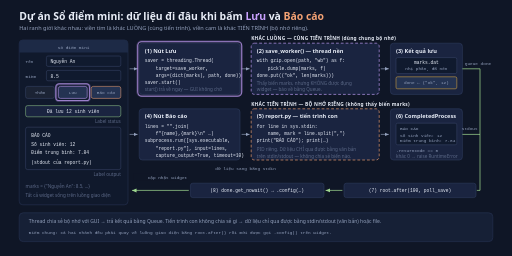
t = 0.00 s
t = 1.46 s: frame unchanged from t = 0.00 s, image omitted
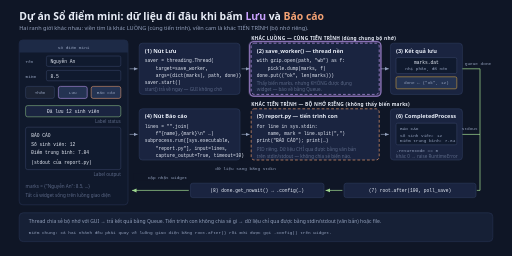
t = 3.45 s
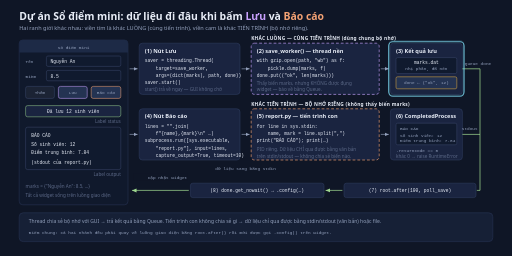
t = 4.97 s
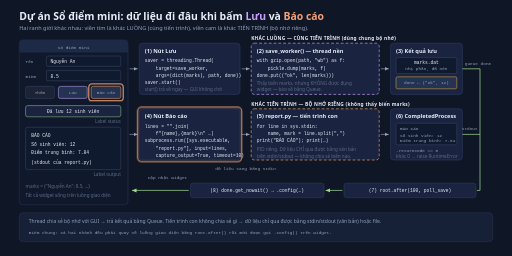
t = 6.49 s
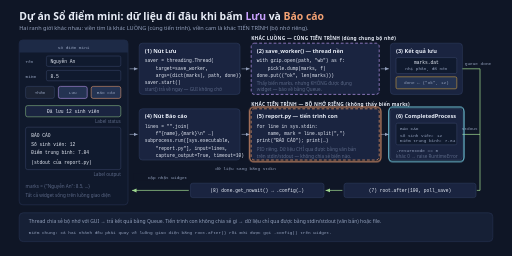
t = 8.49 s

The animated SVG that drew these frames (rendered in a browser with its animation timeline set to each time). Animation: 6 CSS @keyframes rules; frames cover the first 8.49 s, repeats indefinitely.

<svg xmlns="http://www.w3.org/2000/svg" width="1280" height="640" viewBox="0 0 1280 640" role="img" aria-labelledby="r02-title r02-desc">
<title id="r02-title">Sổ điểm mini: GUI, pickle+gzip, thread và subprocess</title>
<desc id="r02-desc">Vòng lặp 12 giây, 6 chặng giữ mỗi chặng 2 giây: (1) bấm Lưu, App dựng một Thread; (2) thread nền ghi marks bằng gzip.open và pickle.dump — khác LUỒNG nhưng cùng tiến trình; (3) marks.dat được ghi xong và Queue done nhận ("ok", 12); (4) bấm Báo cáo, subprocess.run mở report.py — khác TIẾN TRÌNH, bộ nhớ riêng, dữ liệu đi qua stdin; (5) report.py trả stdout; (6) root.after đọc Queue và stdout rồi mới gọi .config() trên widget. Hai đường viền đứt phân biệt ranh giới luồng với ranh giới tiến trình. Khi tắt hoạt hình, hình đứng ở trạng thái đầy đủ.</desc>
<style>
  text{font-family:'Segoe UI',system-ui,sans-serif;fill:#e8edf7}
  .t{font-size:26px;font-weight:600}
  .sub{font-size:14px;fill:#93a0bc}
  .eye{font-size:12px;font-weight:600;letter-spacing:.6px}
  .h{font-size:14px;font-weight:600}
  .sm{font-size:12.5px;fill:#93a0bc}
  .dim{font-size:11.5px;fill:#5b6886}
  .mc{font-family:Consolas,'Cascadia Mono','Courier New',monospace;font-size:11.5px;fill:#e8edf7}
  .ms{font-family:Consolas,'Cascadia Mono','Courier New',monospace;font-size:11px;fill:#93a0bc}
  .panel{fill:#162036;stroke:#273352;stroke-width:1.5}
  .card{fill:#1a2440;stroke:#2f3d60;stroke-width:1.4}
  .win{fill:#10192c;stroke:#273352;stroke-width:1.5}
  .bar{fill:#1d2a46}
  .field{fill:#101a2e;stroke:#3d4a6e;stroke-width:1.2}
  .glow{fill:none;stroke-width:2.6;opacity:0}

  /* 6 chặng × 2 giây. Bật tức thời rồi giữ — hoạt hình chỉ nói THỨ TỰ dữ liệu đi. */
  /* Nhịp đã chia cho 1,5 so với bản đầu — tester xem bản live nói chậm quá. Vì thế thời lượng
     và delay là số lẻ (làm tròn 2 chữ số). Mốc % trong @keyframes KHÔNG đổi (đó là tỉ lệ),
     còn delay chia cùng hệ số để các lớp hình không lệch pha. */
  .s1{animation:k1 12s linear infinite}.s2{animation:k2 12s linear infinite}
  .s3{animation:k3 12s linear infinite}.s4{animation:k4 12s linear infinite}
  .s5{animation:k5 12s linear infinite}.s6{animation:k6 12s linear infinite}
  @keyframes k1{0%,16.2%{opacity:1}16.7%,100%{opacity:0}}
  @keyframes k2{0%,16.2%{opacity:0}16.7%,32.8%{opacity:1}33.3%,100%{opacity:0}}
  @keyframes k3{0%,32.8%{opacity:0}33.3%,49.5%{opacity:1}50%,100%{opacity:0}}
  @keyframes k4{0%,49.5%{opacity:0}50%,66.2%{opacity:1}66.7%,100%{opacity:0}}
  @keyframes k5{0%,66.2%{opacity:0}66.7%,82.8%{opacity:1}83.3%,100%{opacity:0}}
  @keyframes k6{0%,82.8%{opacity:0}83.3%,100%{opacity:1}}

  @media (prefers-reduced-motion: reduce){*{animation:none !important}}
</style>

<rect width="1280" height="640" fill="#0f1626"/>
<defs>
  <marker id="r02-a" viewBox="0 0 10 10" refX="9" refY="5" markerWidth="7" markerHeight="7" orient="auto-start-reverse"><path d="M0,1 L9,5 L0,9 z" fill="#93a0bc"/></marker>
  <marker id="r02-g" viewBox="0 0 10 10" refX="9" refY="5" markerWidth="7" markerHeight="7" orient="auto-start-reverse"><path d="M0,1 L9,5 L0,9 z" fill="#9fd88f"/></marker>
</defs>

<text class="t" x="48" y="50">Dự án Sổ điểm mini: dữ liệu đi đâu khi bấm <tspan fill="#c9a2ff">Lưu</tspan> và <tspan fill="#f4a274">Báo cáo</tspan></text>
<text class="sub" x="48" y="74">Hai ranh giới khác nhau: viền tím là khác LUỒNG (cùng tiến trình), viền cam là khác TIẾN TRÌNH (bộ nhớ riêng).</text>

<!-- ===================== GUI ===================== -->
<rect class="win" x="48" y="100" width="272" height="412" rx="9"/>
<path class="bar" d="M48,109 a9,9 0 0 1 9,-9 h254 a9,9 0 0 1 9,9 v22 h-272 z"/>
<text class="ms" x="184" y="122" text-anchor="middle" fill="#e8edf7">Sổ điểm mini</text>
<text class="ms" x="64" y="158">Tên</text>
<rect class="field" x="116" y="140" width="186" height="26" rx="4"/>
<text class="mc" x="126" y="158">Nguyễn An</text>
<text class="ms" x="64" y="194">Điểm</text>
<rect class="field" x="116" y="176" width="186" height="26" rx="4"/>
<text class="mc" x="126" y="194">8.5</text>
<rect x="64" y="216" width="72" height="30" rx="5" fill="#1b2334" stroke="#3d4a6e" stroke-width="1.2"/>
<text class="ms" x="100" y="236" text-anchor="middle">Thêm</text>
<rect x="146" y="216" width="72" height="30" rx="5" fill="#243352" stroke="#c9a2ff" stroke-width="1.3"/>
<text class="ms" x="182" y="236" text-anchor="middle" fill="#c9a2ff">Lưu</text>
<rect x="228" y="216" width="74" height="30" rx="5" fill="#243352" stroke="#f4a274" stroke-width="1.3"/>
<text class="ms" x="265" y="236" text-anchor="middle" fill="#f4a274">Báo cáo</text>
<rect x="64" y="264" width="238" height="28" rx="5" fill="#1a2440" stroke="#9fd88f" stroke-width="1.2"/>
<text class="mc" x="183" y="283" text-anchor="middle" fill="#9fd88f">Đã lưu 12 sinh viên</text>
<text class="dim" x="302" y="308" text-anchor="end">Label status</text>
<rect x="64" y="318" width="238" height="106" rx="5" fill="#101a2e" stroke="#3d4a6e" stroke-width="1.2"/>
<text class="mc" x="78" y="342" fill="#9fd88f">BÁO CÁO</text>
<text class="mc" x="78" y="364">Số sinh viên: 12</text>
<text class="mc" x="78" y="386">Điểm trung bình: 7.84</text>
<text class="mc" x="78" y="410" fill="#5b6886">(stdout của report.py)</text>
<text class="dim" x="302" y="440" text-anchor="end">Label output</text>
<text class="dim" x="64" y="470">marks = {"Nguyễn An": 8.5, …}</text>
<text class="dim" x="64" y="492">Tất cả widget sống trên luồng giao diện</text>

<!-- ===================== nhánh LƯU ===================== -->
<rect class="card" x="348" y="108" width="252" height="128" rx="8" stroke="#c9a2ff"/>
<text class="h" x="362" y="132" fill="#c9a2ff">(1) Nút Lưu</text>
<text class="mc" x="362" y="156">saver = threading.Thread(</text>
<text class="mc" x="362" y="174" xml:space="preserve">    target=save_worker,</text>
<text class="mc" x="362" y="192" xml:space="preserve">    args=(dict(marks), path, done))</text>
<text class="mc" x="362" y="210">saver.start()</text>
<text class="dim" x="362" y="228">start() trả về ngay — GUI không chờ</text>

<text class="eye" x="628" y="100" fill="#c9a2ff">KHÁC LUỒNG — CÙNG TIẾN TRÌNH (dùng chung bộ nhớ)</text>
<rect x="628" y="108" width="320" height="128" rx="8" fill="#1a2440" stroke="#c9a2ff" stroke-width="1.6" stroke-dasharray="7 5"/>
<text class="h" x="642" y="132" fill="#c9a2ff">(2) save_worker() — thread nền</text>
<text class="mc" x="642" y="156">with gzip.open(path, "wb") as f:</text>
<text class="mc" x="642" y="174" xml:space="preserve">    pickle.dump(marks, f)</text>
<text class="mc" x="642" y="192">done.put(("ok", len(marks)))</text>
<text class="dim" x="642" y="212">Thấy biến marks, nhưng KHÔNG được đụng</text>
<text class="dim" x="642" y="228">widget — báo về bằng Queue.</text>

<rect class="card" x="976" y="108" width="180" height="128" rx="8"/>
<text class="h" x="990" y="132" fill="#79d3ec">(3) Kết quả lưu</text>
<rect class="field" x="990" y="144" width="152" height="40" rx="4"/>
<text class="mc" x="1066" y="160" text-anchor="middle">marks.dat</text>
<text class="ms" x="1066" y="176" text-anchor="middle" fill="#5b6886">nhị phân, đã nén</text>
<rect x="990" y="192" width="152" height="30" rx="4" fill="#243352" stroke="#f5b83d" stroke-width="1.2"/>
<text class="ms" x="1066" y="211" text-anchor="middle" fill="#f5b83d">done ← ("ok", 12)</text>

<!-- ===================== nhánh BÁO CÁO ===================== -->
<rect class="card" x="348" y="272" width="252" height="128" rx="8" stroke="#f4a274"/>
<text class="h" x="362" y="296" fill="#f4a274">(4) Nút Báo cáo</text>
<text class="mc" x="362" y="320">lines = "".join(</text>
<text class="mc" x="362" y="338" xml:space="preserve">    f"{name},{mark}\n" …)</text>
<text class="mc" x="362" y="356">subprocess.run([sys.executable,</text>
<text class="mc" x="362" y="374" xml:space="preserve">    "report.py"], input=lines,</text>
<text class="mc" x="362" y="392" xml:space="preserve">    capture_output=True, timeout=10)</text>

<text class="eye" x="628" y="264" fill="#f4a274">KHÁC TIẾN TRÌNH — BỘ NHỚ RIÊNG (không thấy biến marks)</text>
<rect x="628" y="272" width="320" height="128" rx="8" fill="#1a2440" stroke="#f4a274" stroke-width="1.6" stroke-dasharray="7 5"/>
<text class="h" x="642" y="296" fill="#f4a274">(5) report.py — tiến trình con</text>
<text class="mc" x="642" y="320">for line in sys.stdin:</text>
<text class="mc" x="642" y="338" xml:space="preserve">    name, mark = line.split(",")</text>
<text class="mc" x="642" y="356">print("BÁO CÁO"); print(…)</text>
<text class="dim" x="642" y="378">PID riêng. Dữ liệu CHỈ qua được bằng văn bản</text>
<text class="dim" x="642" y="394">trên stdin/stdout — không chia sẻ biến nào.</text>

<rect class="card" x="976" y="272" width="180" height="128" rx="8"/>
<text class="h" x="990" y="296" fill="#79d3ec">(6) CompletedProcess</text>
<rect class="field" x="990" y="308" width="152" height="54" rx="4"/>
<text class="ms" x="1000" y="326" fill="#9fd88f">BÁO CÁO</text>
<text class="ms" x="1000" y="342">Số sinh viên: 12</text>
<text class="ms" x="1000" y="356">Điểm trung bình: 7.84</text>
<text class="ms" x="990" y="380">.returncode == 0</text>
<text class="dim" x="990" y="394">khác 0 → raise RuntimeError</text>

<!-- ===================== mũi tên ===================== -->
<line x1="324" y1="172" x2="344" y2="172" stroke="#93a0bc" stroke-width="1.6" marker-end="url(#r02-a)"/>
<line x1="604" y1="172" x2="624" y2="172" stroke="#93a0bc" stroke-width="1.6" marker-end="url(#r02-a)"/>
<line x1="952" y1="172" x2="972" y2="172" stroke="#93a0bc" stroke-width="1.6" marker-end="url(#r02-a)"/>
<line x1="324" y1="336" x2="344" y2="336" stroke="#93a0bc" stroke-width="1.6" marker-end="url(#r02-a)"/>
<line x1="604" y1="336" x2="624" y2="336" stroke="#93a0bc" stroke-width="1.6" marker-end="url(#r02-a)"/>
<line x1="952" y1="336" x2="972" y2="336" stroke="#93a0bc" stroke-width="1.6" marker-end="url(#r02-a)"/>
<text class="ms" x="614" y="424" text-anchor="middle" fill="#f4a274">dữ liệu sang bằng stdin</text>

<!-- đường về: Queue done và stdout cùng quay lại luồng giao diện -->
<path d="M1156,172 H1200 V476 H1192" fill="none" stroke="#9fd88f" stroke-width="1.8"/>
<path d="M1156,336 H1200" fill="none" stroke="#9fd88f" stroke-width="1.8"/>
<text class="ms" x="1162" y="162" fill="#9fd88f">Queue done</text>
<text class="ms" x="1194" y="326" text-anchor="end" fill="#9fd88f">stdout</text>

<rect class="card" x="860" y="458" width="330" height="36" rx="6" stroke="#9fd88f"/>
<text class="mc" x="1025" y="481" text-anchor="middle">(7) root.after(100, poll_save)</text>
<line x1="856" y1="476" x2="814" y2="476" stroke="#9fd88f" stroke-width="1.8" marker-end="url(#r02-g)"/>
<rect class="card" x="476" y="458" width="334" height="36" rx="6" stroke="#9fd88f"/>
<text class="mc" x="643" y="481" text-anchor="middle">(8) done.get_nowait() → .config(…)</text>
<line x1="472" y1="476" x2="330" y2="476" stroke="#9fd88f" stroke-width="1.8" marker-end="url(#r02-g)"/>
<rect x="334" y="434" width="134" height="18" fill="#0f1626"/>
<text class="ms" x="468" y="448" text-anchor="end" fill="#9fd88f">cập nhật widget</text>

<!-- ===================== ghi chú ===================== -->
<rect class="panel" x="48" y="532" width="1184" height="72" rx="10"/>
<text class="sm" x="72" y="558" fill="#e8edf7">Thread <tspan fill="#93a0bc">chia sẻ bộ nhớ với GUI → trả kết quả bằng Queue.</tspan>  Tiến trình con <tspan fill="#93a0bc">không chia sẻ gì → dữ liệu chỉ qua được bằng stdin/stdout (văn bản) hoặc file.</tspan></text>
<text class="ms" x="72" y="584">Điểm chung: cả hai nhánh đều phải quay về luồng giao diện bằng root.after() rồi mới được gọi .config() trên widget.</text>

<!-- ===================== nhấn theo chặng ===================== -->
<rect class="glow s1" x="140" y="210" width="84" height="42" rx="8" stroke="#c9a2ff"/>
<rect class="glow s1" x="344" y="104" width="260" height="136" rx="10" stroke="#c9a2ff"/>
<rect class="glow s2" x="624" y="104" width="328" height="136" rx="10" stroke="#c9a2ff"/>
<rect class="glow s3" x="972" y="104" width="188" height="136" rx="10" stroke="#79d3ec"/>
<rect class="glow s4" x="222" y="210" width="86" height="42" rx="8" stroke="#f4a274"/>
<rect class="glow s4" x="344" y="268" width="260" height="136" rx="10" stroke="#f4a274"/>
<rect class="glow s5" x="624" y="268" width="328" height="136" rx="10" stroke="#f4a274"/>
<rect class="glow s5" x="972" y="268" width="188" height="136" rx="10" stroke="#79d3ec"/>
<path class="glow s6" d="M1156,172 H1200 V476 H1192" stroke="#9fd88f" stroke-width="3.4"/>
<rect class="glow s6" x="856" y="454" width="338" height="44" rx="8" stroke="#9fd88f"/>
<rect class="glow s6" x="472" y="454" width="342" height="44" rx="8" stroke="#9fd88f"/>
<rect class="glow s6" x="60" y="260" width="246" height="38" rx="8" stroke="#9fd88f"/>
<rect class="glow s6" x="60" y="314" width="246" height="114" rx="8" stroke="#9fd88f"/>
</svg>
